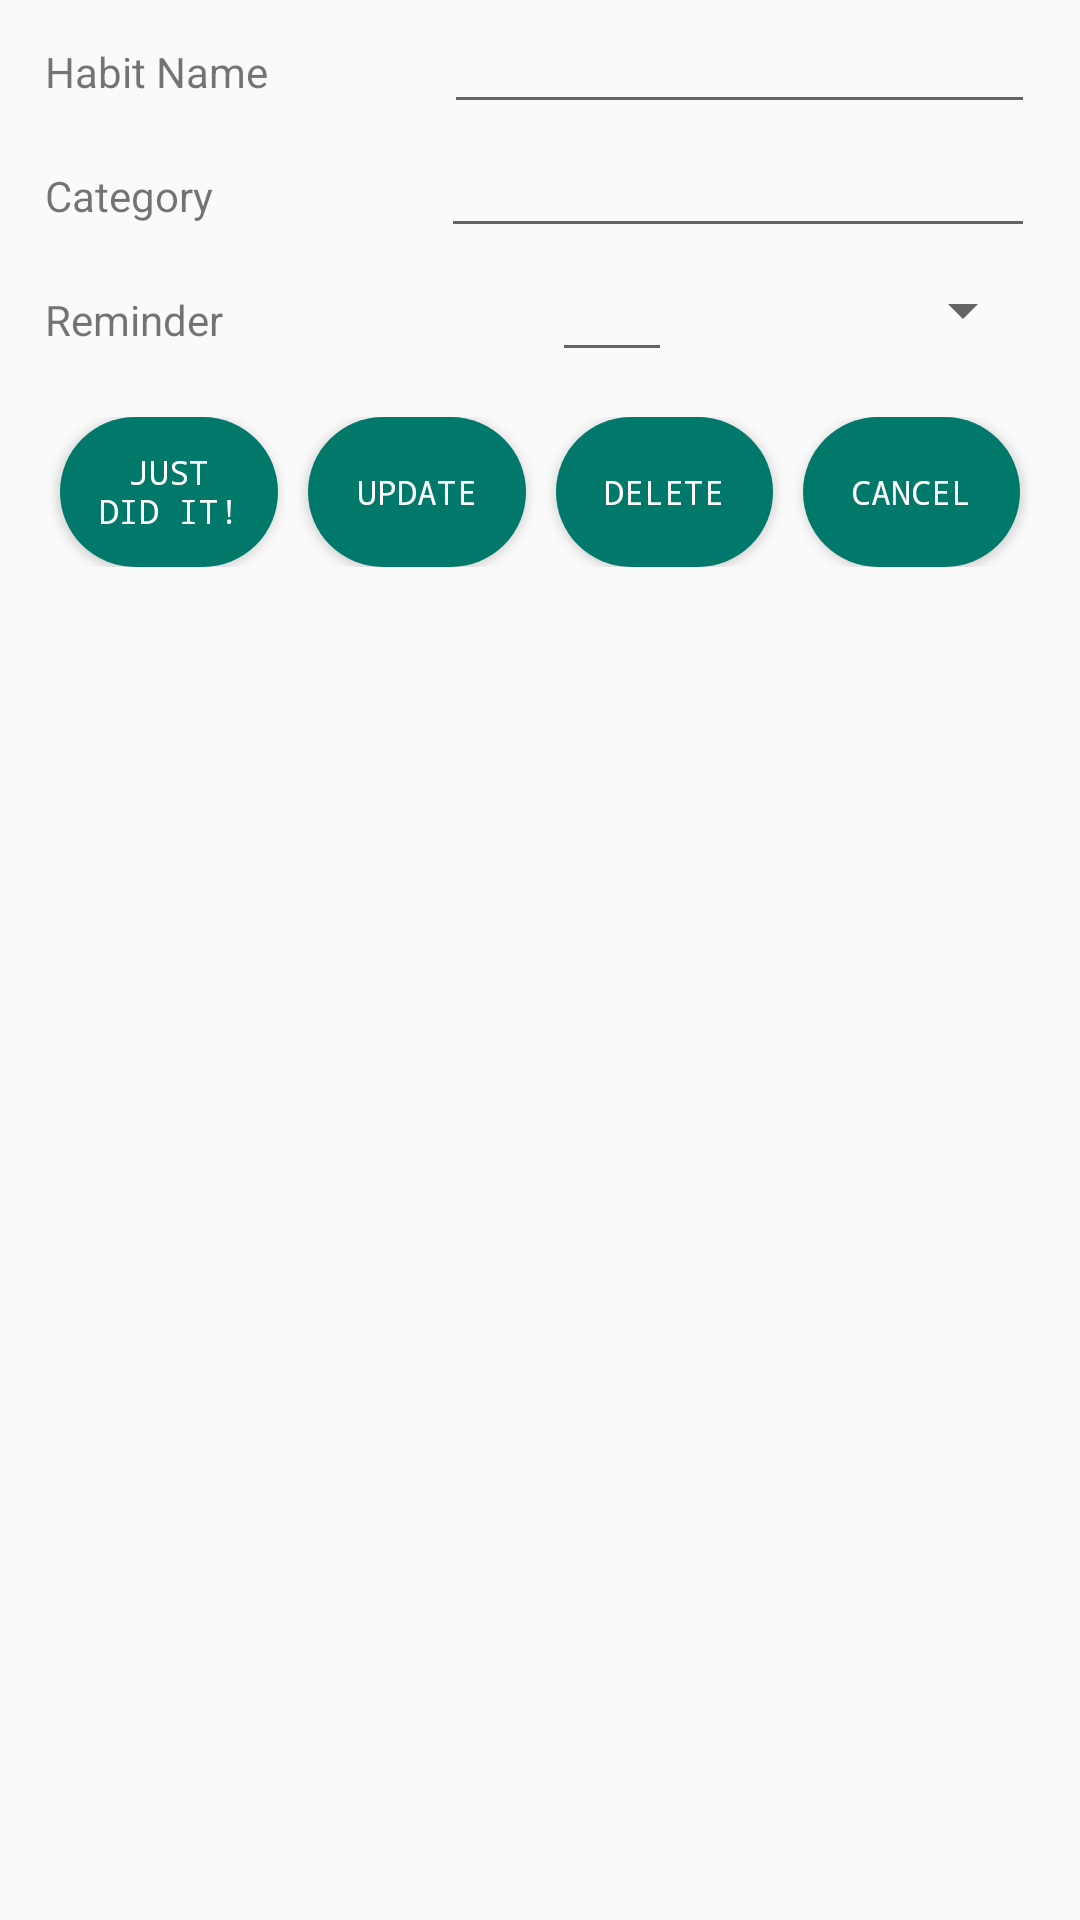

Layout XML and referenced resources for this Android screen:
<!-- AndroidManifest.xml: application theme Theme.AppCompat.Light.NoActionBar -->
<!-- res/layout/fragment_edit_habit_fragment_dialog.xml -->
<LinearLayout xmlns:android="http://schemas.android.com/apk/res/android"
    xmlns:tools="http://schemas.android.com/tools"
    android:layout_width="wrap_content"
    android:layout_height="wrap_content"
    android:foregroundGravity="center"
    android:orientation="vertical"
    tools:context="com.theunheard.habittracker.EditHabitFragmentDialog">

    <LinearLayout
        android:layout_width="match_parent"
        android:layout_height="wrap_content"
        android:layout_gravity="top"
        android:layout_marginLeft="15dp"
        android:layout_marginRight="15dp"
        android:orientation="horizontal">

        <TextView
            android:id="@+id/textView3"
            android:layout_width="wrap_content"
            android:layout_height="wrap_content"
            android:layout_weight="1"
            android:text="Habit Name" />

        <EditText
            android:id="@+id/habitName_DialogInput"
            android:layout_width="197dp"
            android:layout_height="wrap_content"
            android:ems="10"
            android:inputType="textPersonName" />
    </LinearLayout>

    <LinearLayout
        android:layout_width="match_parent"
        android:layout_height="wrap_content"
        android:layout_marginLeft="15dp"
        android:layout_marginRight="15dp"
        android:orientation="horizontal">

        <TextView
            android:id="@+id/textView4"
            android:layout_width="wrap_content"
            android:layout_height="wrap_content"
            android:layout_weight="1"
            android:text="Category" />

        <EditText
            android:id="@+id/category_DialogInput"
            android:layout_width="198dp"

            android:layout_height="wrap_content"
            android:ems="10"
            android:inputType="textPersonName" />
    </LinearLayout>

    <LinearLayout
        android:layout_width="match_parent"
        android:layout_height="wrap_content"
        android:layout_marginLeft="15dp"
        android:layout_marginRight="15dp"
        android:orientation="horizontal">

        <TextView
            android:id="@+id/textView2"
            android:layout_width="match_parent"
            android:layout_height="wrap_content"
            android:layout_weight="1"
            android:text="Reminder" />

        <EditText
            android:id="@+id/multiplier_DialogInput"
            android:layout_width="40dp"
            android:layout_height="wrap_content"
            android:ems="10"
            android:inputType="number"
            android:textAlignment="center" />

        <Spinner
            android:id="@+id/reminderPeriod_DialogSpinner"
            android:layout_width="121dp"
            android:layout_height="match_parent" />

    </LinearLayout>

    <LinearLayout
        android:layout_width="match_parent"
        android:layout_height="wrap_content"

        android:layout_margin="15dp"
        android:gravity="center"
        android:orientation="horizontal">

        <Button
            android:id="@+id/justDidItFragmentButton"
            android:layout_width="wrap_content"
            android:layout_height="50dip"
            android:layout_gravity="top"
            android:layout_weight="1"
            android:layout_marginRight="5dp"
            android:layout_marginLeft="5dp"
            android:background="@drawable/custom_button"
            android:elevation="0dp"
            android:ems="5"
            android:fontFamily="monospace"

            android:text="Just Did It!"
            android:textAlignment="center"
            android:textColor="#FFFFFFFF"
            android:padding="@dimen/button_padding"
            android:textSize="@dimen/button_text" />

        <Button
            android:id="@+id/updateButton"
            android:layout_width="wrap_content"
            android:layout_height="50dip"
            android:layout_weight="1"
            android:layout_marginRight="5dp"
            android:layout_marginLeft="5dp"
            android:background="@drawable/custom_button"
            android:ems="5"
            android:fontFamily="monospace"
            android:text="Update"

            android:textColor="#FFFFFFFF"
            android:padding="@dimen/button_padding"
            android:textSize="@dimen/button_text" />

        <Button
            android:id="@+id/deleteButton"
            android:layout_width="wrap_content"
            android:layout_height="50dip"
            android:layout_weight="1"
            android:layout_marginRight="5dp"
            android:layout_marginLeft="5dp"
            android:background="@drawable/custom_button"
            android:ems="5"
            android:fontFamily="monospace"
            android:text="Delete"

            android:textColor="#FFFFFFFF"
            android:padding="@dimen/button_padding"
            android:textSize="@dimen/button_text"

            />

        <Button
            android:id="@+id/cancelButton"
            android:layout_width="wrap_content"
            android:layout_height="50dip"
            android:layout_weight="1"
            android:layout_marginRight="5dp"
            android:layout_marginLeft="5dp"
            android:background="@drawable/custom_button"
            android:ems="5"
            android:fontFamily="monospace"
            android:text="Cancel"

            android:textColor="#FFFFFFFF"
            android:padding="@dimen/button_padding"
            android:textSize="@dimen/button_text" />
    </LinearLayout>

</LinearLayout>
<!-- resources referenced by this layout -->
<resources>
  <dimen name="button_padding">10dp</dimen>
  <dimen name="button_text">11sp</dimen>
  <!-- drawable custom_button (drawable) -->
  <?xml version="1.0" encoding="utf-8"?>
  
  <shape xmlns:android="http://schemas.android.com/apk/res/android" android:shape="rectangle" >
      <corners
          android:radius="45dp"
          />
      <solid
          android:color="@color/colorGreenDark"
          />
      <padding
          android:left="0dp"
          android:top="0dp"
          android:right="0dp"
          android:bottom="0dp"
          />
  </shape>
  <color name="colorGreenDark">#00796B</color>
</resources>
